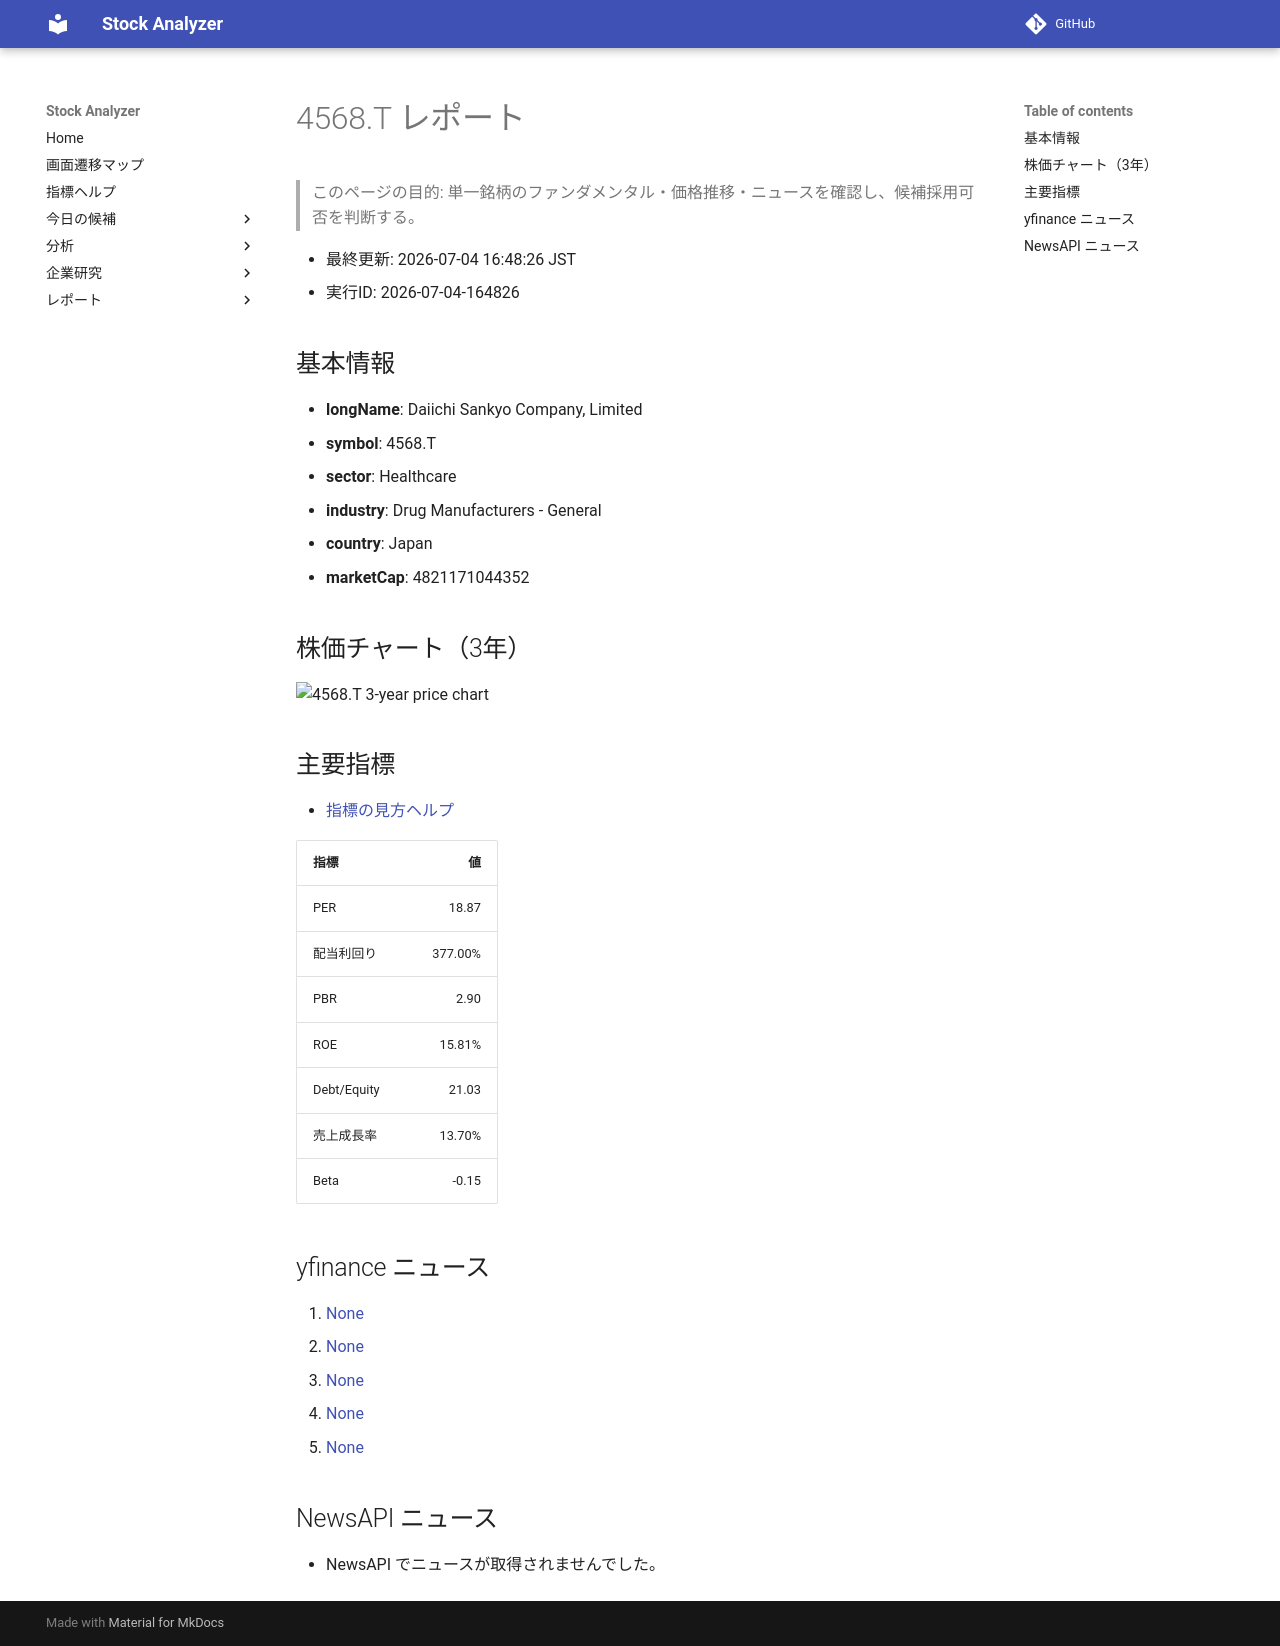

repository: Yumi-note/Making-APP · page: stocks/2026-07-04/164826/4568_T/index.html · generator: mkdocs

# 4568.T レポート

> このページの目的: 単一銘柄のファンダメンタル・価格推移・ニュースを確認し、候補採用可否を判断する。

- 最終更新: 2026-07-04 16:48:26 JST
- 実行ID: 2026-07-04-164826

## 基本情報

- **longName**: Daiichi Sankyo Company, Limited
- **symbol**: 4568.T
- **sector**: Healthcare
- **industry**: Drug Manufacturers - General
- **country**: Japan
- **marketCap**: 4821171044352

## 株価チャート（3年）

![4568.T 3-year price chart](4568_T_3y.png)

## 主要指標

- [指標の見方ヘルプ](../../../../indicators.md)

| 指標 | 値 |
|---|---:|
| PER | 18.87 |
| 配当利回り | 377.00% |
| PBR | 2.90 |
| ROE | 15.81% |
| Debt/Equity | 21.03 |
| 売上成長率 | 13.70% |
| Beta | -0.15 |

## yfinance ニュース

1. [None](None)
2. [None](None)
3. [None](None)
4. [None](None)
5. [None](None)

## NewsAPI ニュース

- NewsAPI でニュースが取得されませんでした。
